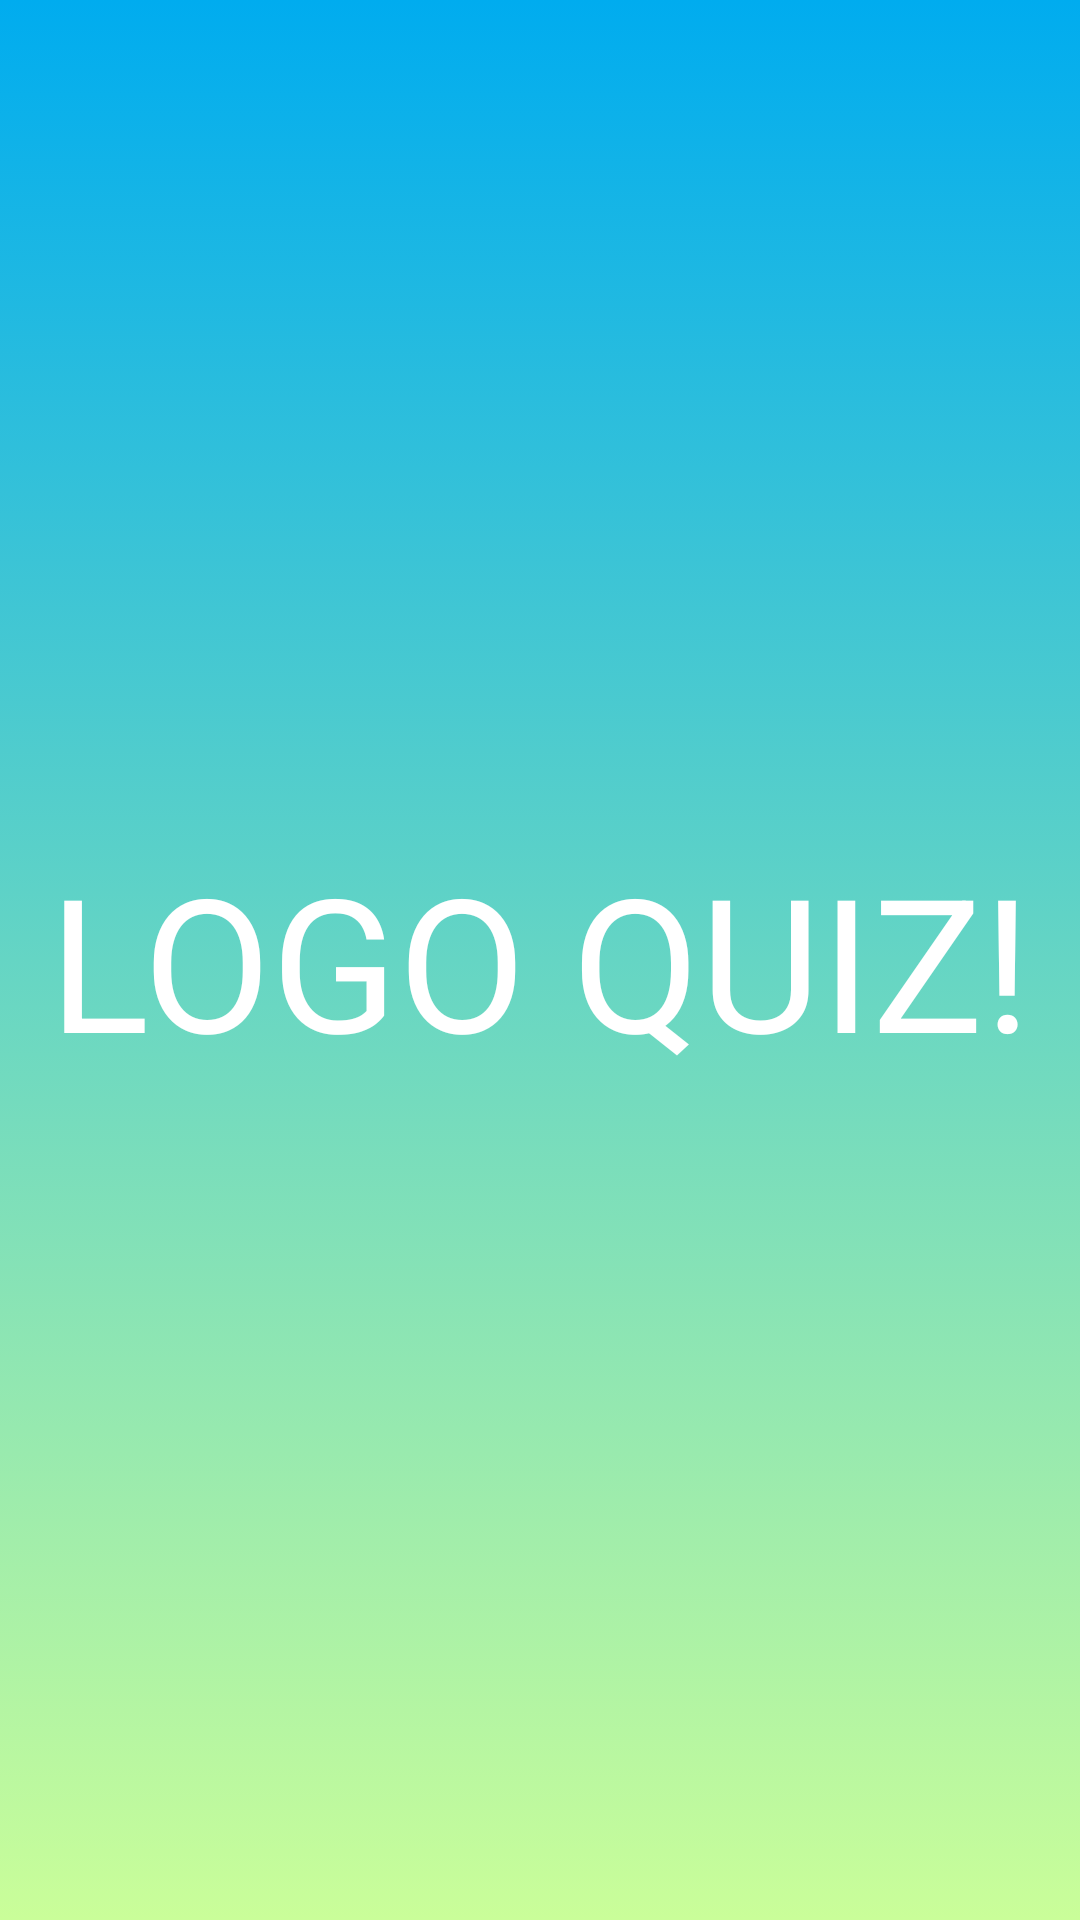

This screen was rendered from an Android layout file. Write that file and the resources it references.
<!-- AndroidManifest.xml: application theme AppTheme -->
<!-- res/layout/activity_splash.xml -->
<?xml version="1.0" encoding="utf-8"?>
<RelativeLayout xmlns:android="http://schemas.android.com/apk/res/android"
    xmlns:app="http://schemas.android.com/apk/res-auto"
    xmlns:tools="http://schemas.android.com/tools"
    android:layout_width="match_parent"
    android:layout_height="match_parent"
    tools:context="projects.jatin.logoquiz2.Activities.Splash"
    android:orientation="vertical">

    <TextView

        android:textColor="@android:color/white"
        android:background="@drawable/splash_background"
        android:textSize="62sp"
        android:gravity="center"
        android:text="LOGO QUIZ!"
        android:layout_width="match_parent"
        android:layout_height="match_parent" />

    <com.airbnb.lottie.LottieAnimationView
        android:id="@+id/animation"
        android:layout_marginTop="@dimen/_50sdp"
        app:lottie_fileName="animation.json"
        android:layout_centerHorizontal="true"
        app:lottie_loop="true"
        app:lottie_autoPlay="true"
        android:layout_width="match_parent"
        android:layout_height="@dimen/_130sdp" />
</RelativeLayout>
<!-- resources referenced by this layout -->
<resources>
  <!-- drawable splash_background (drawable) -->
  <?xml version="1.0" encoding="utf-8"?>
  <selector xmlns:android="http://schemas.android.com/apk/res/android">
  <item>
      <shape>
          <gradient
              android:angle="90"
              android:startColor="@color/exit"
              android:endColor="@color/play"
              />
      </shape>
  </item>
  </selector>
  <style name="AppTheme" parent="Theme.AppCompat.Light.DarkActionBar">
          
          <item name="colorPrimary">@color/colorPrimary</item>
          <item name="colorPrimaryDark">@color/colorPrimaryDark</item>
          <item name="colorAccent">@color/colorAccent</item>
      </style>
  <color name="exit">#cafe99</color>
  <color name="play">#00acef</color>
  <color name="colorPrimary">#3F51B5</color>
  <color name="colorPrimaryDark">#303F9F</color>
  <color name="colorAccent">#FF4081</color>
</resources>
